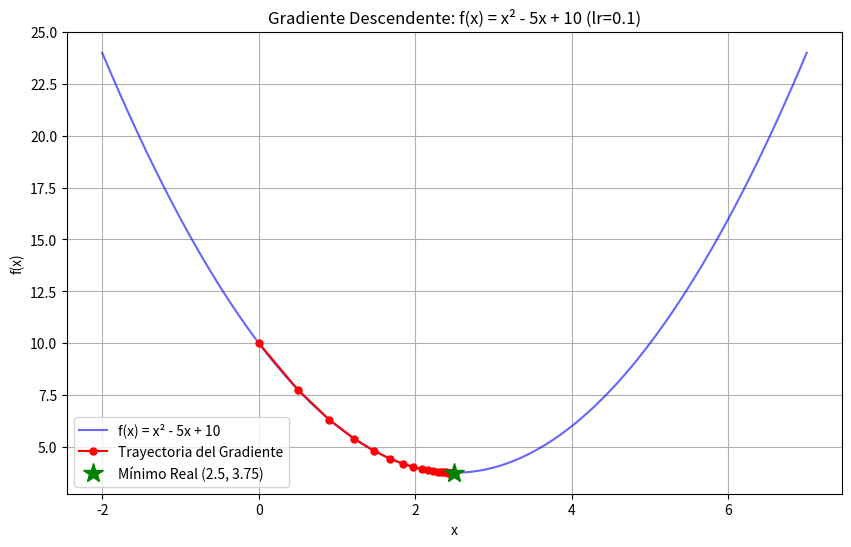

Source code (Python):
import numpy as np
import matplotlib.pyplot as plt

def funcion_objetivo(x):
    """
    Función objetivo: f(x) = x^2 - 5x + 10
    """
    return x**2 - 5*x + 10

def gradiente(x):
    """
    Derivada de f(x): f'(x) = 2x - 5
    """
    return 2*x - 5

def gradiente_descendente(punto_inicial, tasa_aprendizaje, iteraciones):
    """
    Algoritmo de Gradiente Descendente para una dimensión.
    """
    historial_puntos = [punto_inicial]
    punto_actual = punto_inicial
    
    print(f"Iniciando Gradiente Descendente en x = {punto_inicial}")
    
    for i in range(iteraciones):
        # Calcular el gradiente en el punto actual
        grad = gradiente(punto_actual)
        
        # Actualizar el punto: x = x - lr * gradiente
        punto_actual = punto_actual - tasa_aprendizaje * grad
        
        historial_puntos.append(punto_actual)
        
        if (i + 1) % 5 == 0:
            valor = funcion_objetivo(punto_actual)
            print(f"Iteración {i+1}: x = {punto_actual:.4f}, f(x) = {valor:.6f}")
            
    return np.array(historial_puntos)

# Configuración del algoritmo
punto_inicio = 0.0  # Empezamos desde x = 0
tasa_aprendizaje = 0.1
num_iteraciones = 40

# Ejecución
trayectoria = gradiente_descendente(punto_inicio, tasa_aprendizaje, num_iteraciones)

# Visualización en 2D (x vs f(x))
x_vals = np.linspace(-2, 7, 400)
y_vals = funcion_objetivo(x_vals)

plt.figure(figsize=(10, 6))
plt.plot(x_vals, y_vals, label='f(x) = x² - 5x + 10', color='blue', alpha=0.6)
plt.plot(trayectoria, funcion_objetivo(trayectoria), 'ro-', markersize=5, label='Trayectoria del Gradiente')

# Marcar el mínimo real (f'(x)=0 -> 2x - 5 = 0 -> x = 2.5)
plt.plot(2.5, funcion_objetivo(2.5), 'g*', markersize=15, label='Mínimo Real (2.5, 3.75)')

plt.title(f'Gradiente Descendente: f(x) = x² - 5x + 10 (lr={tasa_aprendizaje})')
plt.xlabel('x')
plt.ylabel('f(x)')
plt.legend()
plt.grid(True)

plt.savefig('trayectoria_gradiente.png')
print("\nGráfica guardada como 'trayectoria_gradiente.png'")
